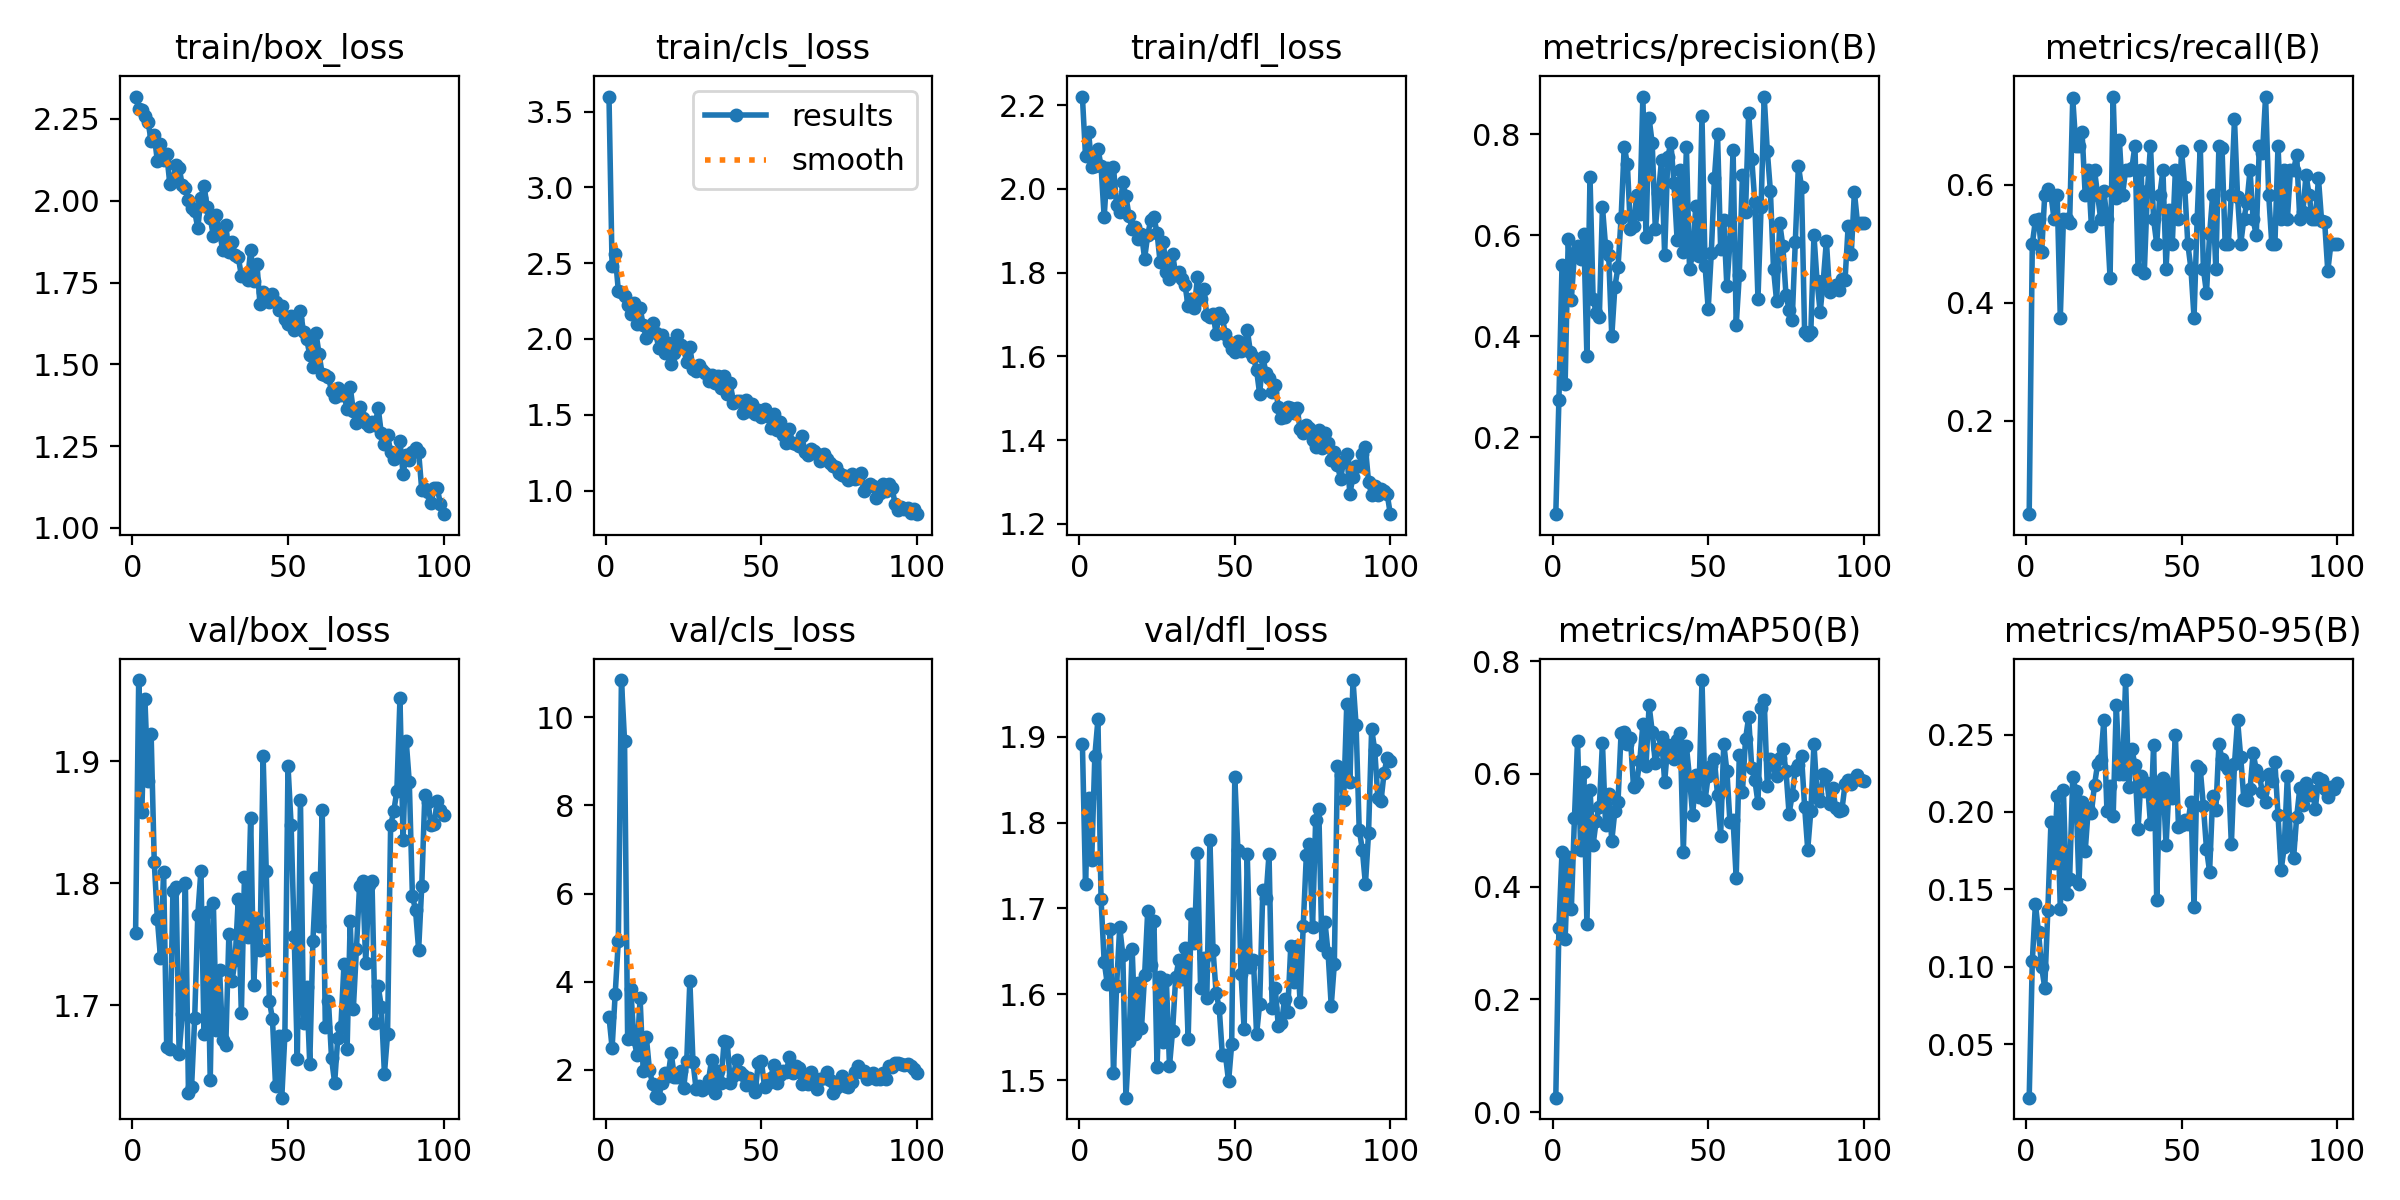

Source data for this figure (header and first rows):
epoch, train/box_loss, train/cls_loss, train/dfl_loss, metrics/precision(B), metrics/recall(B), metrics/mAP50(B), metrics/mAP50-95(B), val/box_loss, val/cls_loss, val/dfl_loss, lr/pg0, lr/pg1, lr/pg2
1, 2.319, 3.599, 2.22, 0.04762, 0.04167, 0.02587, 0.01552, 1.759, 3.21, 1.892, 0.06761, 0.0003272, 0.0003272
2, 2.281, 2.478, 2.079, 0.2733, 0.5, 0.3271, 0.1036, 1.966, 2.502, 1.729, 0.0346, 0.000654, 0.000654
3, 2.279, 2.558, 2.135, 0.5409, 0.5401, 0.4622, 0.1407, 1.858, 3.73, 1.829, 0.001591, 0.0009742, 0.0009742
4, 2.26, 2.318, 2.051, 0.305, 0.5417, 0.3079, 0.1222, 1.95, 4.923, 1.756, 0.0009703, 0.0009703, 0.0009703
5, 2.242, 2.309, 2.053, 0.5929, 0.4859, 0.4525, 0.09991, 1.883, 10.84, 1.878, 0.0009604, 0.0009604, 0.0009604
6, 2.183, 2.285, 2.096, 0.4724, 0.5833, 0.3606, 0.08653, 1.922, 9.464, 1.92, 0.0009505, 0.0009505, 0.0009505
7, 2.2, 2.221, 2.054, 0.5642, 0.5937, 0.5216, 0.1367, 1.817, 2.695, 1.711, 0.0009406, 0.0009406, 0.0009406
8, 2.121, 2.162, 1.932, 0.5783, 0.5833, 0.6593, 0.1934, 1.771, 3.844, 1.638, 0.0009307, 0.0009307, 0.0009307
9, 2.173, 2.236, 2.051, 0.5531, 0.5417, 0.4657, 0.1668, 1.739, 2.705, 1.612, 0.0009208, 0.0009208, 0.0009208
10, 2.125, 2.102, 1.992, 0.6027, 0.5833, 0.604, 0.2101, 1.809, 2.346, 1.676, 0.0009109, 0.0009109, 0.0009109
11, 2.144, 2.204, 2.051, 0.3607, 0.375, 0.3332, 0.1376, 1.666, 3.622, 1.508, 0.000901, 0.000901, 0.000901
12, 2.052, 2.091, 1.96, 0.7144, 0.5417, 0.5717, 0.2143, 1.664, 1.985, 1.61, 0.0008911, 0.0008911, 0.0008911
13, 2.065, 2.008, 1.945, 0.4738, 0.5417, 0.4747, 0.147, 1.793, 2.748, 1.678, 0.0008812, 0.0008812, 0.0008812
14, 2.109, 2.076, 2.017, 0.4457, 0.5361, 0.5174, 0.1567, 1.797, 2.007, 1.646, 0.0008713, 0.0008713, 0.0008713
15, 2.101, 2.108, 1.982, 0.4381, 0.7473, 0.5418, 0.2226, 1.66, 1.687, 1.48, 0.0008614, 0.0008614, 0.0008614
16, 2.048, 2.042, 1.935, 0.6561, 0.6667, 0.6553, 0.2135, 1.692, 1.412, 1.545, 0.0008515, 0.0008515, 0.0008515
17, 2.038, 1.939, 1.904, 0.5781, 0.6667, 0.51, 0.1538, 1.8, 1.372, 1.653, 0.0008416, 0.0008416, 0.0008416
18, 2.001, 2.029, 1.909, 0.5602, 0.6902, 0.5645, 0.2066, 1.628, 1.708, 1.553, 0.0008317, 0.0008317, 0.0008317
19, 1.979, 1.909, 1.879, 0.3994, 0.5833, 0.4814, 0.1745, 1.633, 1.936, 1.613, 0.0008218, 0.0008218, 0.0008218
20, 1.968, 1.972, 1.892, 0.4979, 0.625, 0.5346, 0.2023, 1.689, 1.86, 1.56, 0.0008119, 0.0008119, 0.0008119
21, 1.916, 1.835, 1.833, 0.5362, 0.5302, 0.5503, 0.1995, 1.774, 2.379, 1.622, 0.000802, 0.000802, 0.000802
22, 2.009, 1.909, 1.889, 0.6342, 0.625, 0.6735, 0.2175, 1.81, 1.847, 1.697, 0.0007921, 0.0007921, 0.0007921
23, 2.046, 2.029, 1.926, 0.7753, 0.5833, 0.6737, 0.2311, 1.677, 1.833, 1.634, 0.0007822, 0.0007822, 0.0007822
24, 1.982, 1.962, 1.932, 0.7414, 0.5417, 0.653, 0.2335, 1.776, 1.975, 1.685, 0.0007723, 0.0007723, 0.0007723
25, 1.947, 1.939, 1.895, 0.6113, 0.5901, 0.6632, 0.2593, 1.639, 1.584, 1.515, 0.0007624, 0.0007624, 0.0007624
26, 1.893, 1.845, 1.825, 0.6177, 0.5417, 0.5763, 0.2005, 1.784, 2.212, 1.62, 0.0007525, 0.0007525, 0.0007525
27, 1.955, 1.946, 1.873, 0.6798, 0.4429, 0.5836, 0.2168, 1.68, 4.016, 1.544, 0.0007426, 0.0007426, 0.0007426
28, 1.906, 1.803, 1.802, 0.6415, 0.75, 0.6232, 0.1975, 1.729, 2.192, 1.616, 0.0007327, 0.0007327, 0.0007327
29, 1.849, 1.788, 1.785, 0.874, 0.5781, 0.6881, 0.2692, 1.671, 1.564, 1.517, 0.0007228, 0.0007228, 0.0007228
30, 1.926, 1.831, 1.845, 0.5959, 0.6763, 0.6137, 0.2246, 1.667, 1.63, 1.557, 0.0007129, 0.0007129, 0.0007129
31, 1.843, 1.797, 1.794, 0.8313, 0.5833, 0.7215, 0.2245, 1.758, 1.556, 1.62, 0.000703, 0.000703, 0.000703
32, 1.875, 1.778, 1.801, 0.7814, 0.625, 0.6752, 0.2852, 1.72, 1.586, 1.639, 0.0006931, 0.0006931, 0.0006931
33, 1.833, 1.721, 1.784, 0.6122, 0.625, 0.6191, 0.2162, 1.737, 1.773, 1.618, 0.0006832, 0.0006832, 0.0006832
34, 1.828, 1.764, 1.77, 0.6829, 0.6282, 0.6443, 0.2407, 1.787, 2.232, 1.653, 0.0006733, 0.0006733, 0.0006733
35, 1.771, 1.707, 1.72, 0.7489, 0.6667, 0.6661, 0.2304, 1.693, 1.482, 1.548, 0.0006634, 0.0006634, 0.0006634
36, 1.774, 1.756, 1.737, 0.5603, 0.4583, 0.5857, 0.1888, 1.805, 1.976, 1.693, 0.0006535, 0.0006535, 0.0006535
37, 1.757, 1.676, 1.716, 0.754, 0.625, 0.6518, 0.2232, 1.756, 1.696, 1.659, 0.0006436, 0.0006436, 0.0006436
38, 1.851, 1.757, 1.789, 0.7828, 0.451, 0.6431, 0.2133, 1.854, 2.647, 1.765, 0.0006337, 0.0006337, 0.0006337
39, 1.756, 1.639, 1.737, 0.7022, 0.5896, 0.6266, 0.219, 1.717, 2.643, 1.607, 0.0006238, 0.0006238, 0.0006238
40, 1.808, 1.709, 1.76, 0.5912, 0.6667, 0.6608, 0.1922, 1.77, 1.702, 1.643, 0.0006139, 0.0006139, 0.0006139
41, 1.684, 1.577, 1.698, 0.7288, 0.5417, 0.6732, 0.2433, 1.745, 1.872, 1.596, 0.000604, 0.000604, 0.000604
42, 1.721, 1.593, 1.693, 0.5672, 0.5, 0.462, 0.1431, 1.904, 2.227, 1.78, 0.0005941, 0.0005941, 0.0005941
43, 1.702, 1.592, 1.702, 0.7734, 0.5833, 0.6492, 0.2171, 1.81, 1.965, 1.652, 0.0005842, 0.0005842, 0.0005842
44, 1.69, 1.513, 1.653, 0.533, 0.625, 0.5923, 0.2218, 1.704, 1.895, 1.601, 0.0005743, 0.0005743, 0.0005743
45, 1.714, 1.597, 1.704, 0.5622, 0.4583, 0.5267, 0.1784, 1.689, 1.649, 1.584, 0.0005644, 0.0005644, 0.0005644
46, 1.69, 1.526, 1.691, 0.6566, 0.5581, 0.5977, 0.218, 1.634, 1.814, 1.529, 0.0005545, 0.0005545, 0.0005545
47, 1.666, 1.57, 1.653, 0.5593, 0.5, 0.5594, 0.2093, 1.675, 1.657, 1.529, 0.0005446, 0.0005446, 0.0005446
48, 1.679, 1.505, 1.634, 0.8348, 0.625, 0.7665, 0.2497, 1.624, 1.497, 1.498, 0.0005347, 0.0005347, 0.0005347
49, 1.639, 1.532, 1.617, 0.5382, 0.5417, 0.5541, 0.1901, 1.676, 2.155, 1.542, 0.0005248, 0.0005248, 0.0005248
50, 1.623, 1.483, 1.61, 0.4539, 0.6582, 0.5961, 0.1913, 1.896, 2.198, 1.853, 0.0005149, 0.0005149, 0.0005149
51, 1.647, 1.535, 1.637, 0.5651, 0.5958, 0.6134, 0.1947, 1.848, 1.623, 1.768, 0.000505, 0.000505, 0.000505
52, 1.605, 1.489, 1.614, 0.7128, 0.5, 0.6256, 0.1924, 1.756, 1.704, 1.624, 0.0004951, 0.0004951, 0.0004951
53, 1.637, 1.412, 1.622, 0.8, 0.4583, 0.5626, 0.2065, 1.656, 1.824, 1.559, 0.0004852, 0.0004852, 0.0004852
54, 1.663, 1.507, 1.664, 0.5733, 0.375, 0.4908, 0.1385, 1.868, 2.122, 1.763, 0.0004753, 0.0004753, 0.0004753
55, 1.599, 1.397, 1.611, 0.6302, 0.5417, 0.6538, 0.23, 1.685, 1.712, 1.632, 0.0004654, 0.0004654, 0.0004654
56, 1.577, 1.455, 1.598, 0.4984, 0.6667, 0.6055, 0.2279, 1.715, 1.888, 1.64, 0.0004555, 0.0004555, 0.0004555
57, 1.529, 1.365, 1.567, 0.5859, 0.4583, 0.514, 0.2039, 1.652, 1.986, 1.553, 0.0004456, 0.0004456, 0.0004456
58, 1.492, 1.312, 1.51, 0.769, 0.4167, 0.5182, 0.1762, 1.752, 1.953, 1.589, 0.0004357, 0.0004357, 0.0004357
59, 1.595, 1.407, 1.599, 0.4215, 0.5165, 0.4159, 0.1615, 1.805, 2.295, 1.722, 0.0004258, 0.0004258, 0.0004258
60, 1.53, 1.315, 1.561, 0.5205, 0.5833, 0.6334, 0.2103, 1.765, 1.941, 1.712, 0.0004159, 0.0004159, 0.0004159
... 40 more rows
